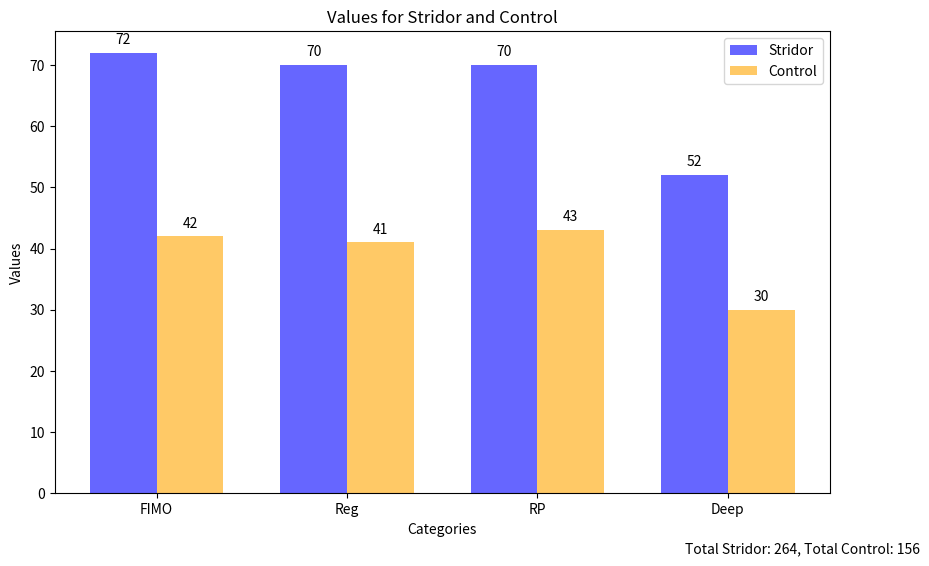

Generate this figure with matplotlib:
import matplotlib.pyplot as plt
import numpy as np

# Data for Stridor and Control
categories = ['FIMO', 'Reg', 'RP', 'Deep']
stridor_values = [72, 70, 70, 52]
control_values = [42, 41, 43, 30]

# Total values for note
total_stridor = sum(stridor_values)
total_control = sum(control_values)

# Create a bar chart for Stridor and Control
x = np.arange(len(categories))  # label locations
width = 0.35  # width of the bars

fig, ax = plt.subplots(figsize=(10, 6))
bars1 = ax.bar(x - width/2, stridor_values, width, label='Stridor', color='blue', alpha=0.6)
bars2 = ax.bar(x + width/2, control_values, width, label='Control', color='orange', alpha=0.6)

# Add some text for labels, title, and custom x-axis tick labels, etc.
ax.set_xlabel('Categories')
ax.set_ylabel('Values')
ax.set_title('Values for Stridor and Control')
ax.set_xticks(x)
ax.set_xticklabels(categories)
ax.legend()

# Adding the values on top of the bars
for bar in bars1 + bars2:
    yval = bar.get_height()
    plt.text(bar.get_x() + bar.get_width()/2, yval + 1, int(yval), ha='center', va='bottom')

# Adding a note of the total numbers
total_count = f"Total Stridor: {total_stridor}, Total Control: {total_control}"
plt.figtext(0.99, 0.01, total_count, horizontalalignment='right')

plt.show()
